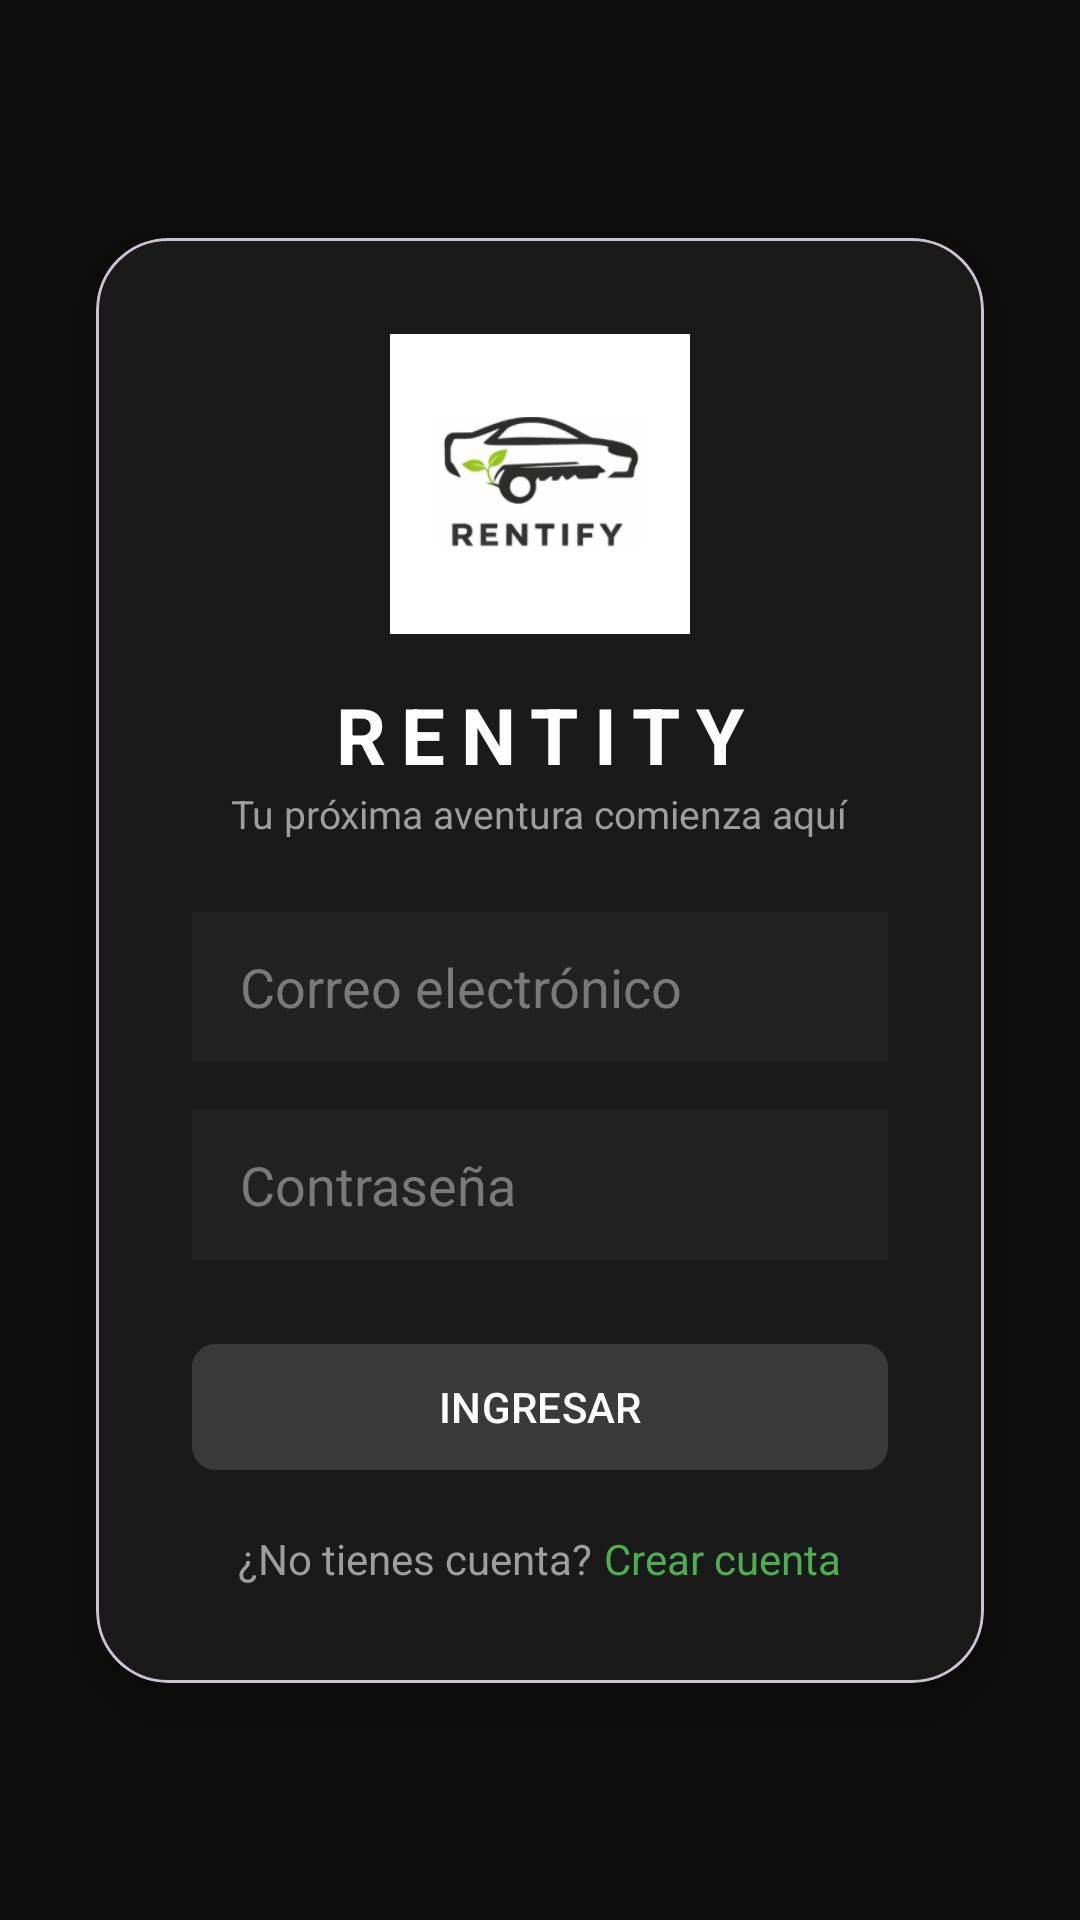

Layout XML and referenced resources for this Android screen:
<!-- AndroidManifest.xml: application theme Theme.RentifyDEMO -->
<!-- res/layout/activity_main.xml -->
<?xml version="1.0" encoding="utf-8"?>
<androidx.constraintlayout.widget.ConstraintLayout
    xmlns:android="http://schemas.android.com/apk/res/android"
    xmlns:app="http://schemas.android.com/apk/res-auto"
    android:layout_width="match_parent"
    android:layout_height="match_parent"
    android:background="#0E0E0E">

    
    <com.google.android.material.card.MaterialCardView
        android:id="@+id/cardLogin"
        android:layout_width="0dp"
        android:layout_height="wrap_content"
        android:layout_margin="32dp"
        app:cardCornerRadius="24dp"
        app:cardElevation="8dp"
        app:cardBackgroundColor="#1A1A1A"
        app:layout_constraintTop_toTopOf="parent"
        app:layout_constraintBottom_toBottomOf="parent"
        app:layout_constraintStart_toStartOf="parent"
        app:layout_constraintEnd_toEndOf="parent">

        <LinearLayout
            android:layout_width="match_parent"
            android:layout_height="wrap_content"
            android:orientation="vertical"
            android:padding="32dp"
            android:gravity="center_horizontal">

            
            <ImageView
                android:layout_width="100dp"
                android:layout_height="100dp"
                android:layout_marginBottom="16dp"
                android:src="@drawable/login_rentify"
                android:background="@android:color/white"
                android:padding="16dp"
                android:scaleType="centerInside"/>

            
            <TextView
                android:layout_width="wrap_content"
                android:layout_height="wrap_content"
                android:text="@string/login_title"
                android:textColor="@android:color/white"
                android:textSize="26sp"
                android:textStyle="bold"
                android:letterSpacing="0.2"/>

            
            <TextView
                android:layout_width="wrap_content"
                android:layout_height="wrap_content"
                android:text="@string/login_subtitle"
                android:textColor="#9E9E9E"
                android:textSize="13sp"
                android:layout_marginBottom="24dp"/>

            
            <EditText
                android:id="@+id/etEmail"
                android:layout_width="match_parent"
                android:layout_height="50dp"
                android:hint="@string/email_hint"
                android:textColorHint="#7A7A7A"
                android:textColor="@android:color/white"
                android:background="#222222"
                android:paddingStart="16dp"
                android:inputType="textEmailAddress"/>

            
            <EditText
                android:id="@+id/etPassword"
                android:layout_width="match_parent"
                android:layout_height="50dp"
                android:layout_marginTop="16dp"
                android:hint="@string/password_hint"
                android:textColorHint="#7A7A7A"
                android:textColor="@android:color/white"
                android:background="#222222"
                android:paddingStart="16dp"
                android:inputType="textPassword"/>

            
            <com.google.android.material.button.MaterialButton
                android:id="@+id/btnLogin"
                android:layout_width="match_parent"
                android:layout_height="50dp"
                android:layout_marginTop="24dp"
                android:text="@string/login_button"
                android:textColor="@android:color/white"
                android:backgroundTint="#3A3A3A"
                app:cornerRadius="8dp"/>

            
            <LinearLayout
                android:layout_width="wrap_content"
                android:layout_height="wrap_content"
                android:orientation="horizontal"
                android:layout_marginTop="16dp"
                android:gravity="center">

                <TextView
                    android:layout_width="wrap_content"
                    android:layout_height="wrap_content"
                    android:text="@string/no_account"
                    android:textColor="#9E9E9E"/>

                <TextView
                    android:id="@+id/tvRegister"
                    android:layout_width="wrap_content"
                    android:layout_height="wrap_content"
                    android:text="@string/create_account"
                    android:textColor="#4CAF50"
                    android:paddingStart="4dp"/>
            </LinearLayout>

        </LinearLayout>

    </com.google.android.material.card.MaterialCardView>

</androidx.constraintlayout.widget.ConstraintLayout>
<!-- resources referenced by this layout -->
<resources>
  <!-- drawable login_rentify: png bitmap (drawable, 16224 bytes) -->
  <string name="create_account">Crear cuenta</string>
  <string name="email_hint">Correo electrónico</string>
  <string name="login_button">INGRESAR</string>
  <string name="login_subtitle">Tu próxima aventura comienza aquí</string>
  <string name="login_title">RENTITY</string>
  <string name="no_account">¿No tienes cuenta?</string>
  <string name="password_hint">Contraseña</string>
  <style name="Theme.RentifyDEMO" parent="Base.Theme.RentifyDEMO" />
  <style name="Base.Theme.RentifyDEMO" parent="Theme.Material3.Light.NoActionBar">
          
          
      </style>
</resources>
